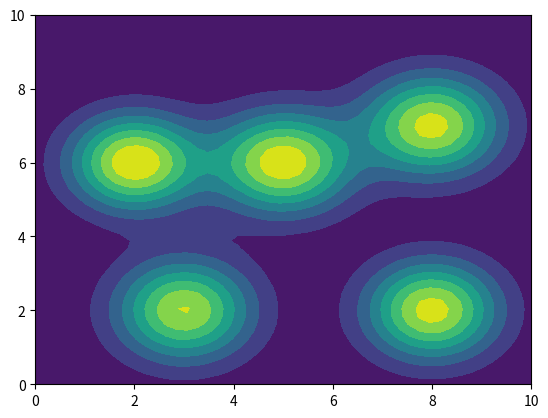

Recreate this plot in Python.
## Define the source field
from scipy.stats import multivariate_normal
import numpy as np
from matplotlib import pyplot as plt


FOUND_SOURCE_THRESHOLD = 0.25 # to distinguish whether this is one source or two source
LCB_THRESHOLD = 0.1 # determine to seek which peak 
FIELD_SIZE_X = 10
FIELD_SIZE_Y = 10

SOURCE = np.array([[2,6], [8,7],[8,2], [5,6], [3,2]])
SOURCE = np.array([[2,6], [8,7],[8,2], [5,6], [3,2]])
SOURCE = np.array([[2,6], [8,7],[8,2], [5,6], [3,2]])
SOURCE = np.array([[2,6], [8,7],[8,2], [5,6], [3,2]])

source1 = multivariate_normal(SOURCE[0], 0.8*np.eye(2))
source2 = multivariate_normal(SOURCE[1], 0.9*np.eye(2))
source3 = multivariate_normal(SOURCE[2], 0.85*np.eye(2))
source4 = multivariate_normal(SOURCE[3], 0.9*np.eye(2))
source5 = multivariate_normal(SOURCE[4], 0.9*np.eye(2))

f = lambda x: source1.pdf(x) + 1.05*source2.pdf(x) + source3.pdf(x) + 1.1*source4.pdf(x) + source5.pdf(x)
source_value = f(SOURCE)

def sampling(x):
    σ_noise = 0.001
    if not isinstance(x, np.ndarray):
        x = np.array(x)
    res = f(x) + np.random.normal(0, σ_noise, size=(x.shape[0],))
    # print(f(x), res, x.shape[0])
    return res

def find_source(setpoint, threshold=0.2):
    for coord in SOURCE:
        if np.linalg.norm(coord - setpoint) < threshold:
            return coord
    return None

if __name__ == '__main__':
    # source_value = sampling(SOURCE)
    # print(source_value)

    # setpoint = np.array([8, 7.14])  # 假设的机器人位置

    # index = find_source(setpoint)
    # print(index)  # 如果找到了匹配的坐标，这将打印出它的索引；否则打印 None
    FIELD_SIZE_X = 10
    FIELD_SIZE_Y = 10
    x_min = (0, 0)
    x_max = (0+FIELD_SIZE_X, 0+FIELD_SIZE_Y)
    
    test_resolution = [50, 50]
    X_test_x = np.linspace(x_min[0], x_max[0], test_resolution[0])
    X_test_y = np.linspace(x_min[1], x_max[1], test_resolution[1])
    X_test_xx, X_test_yy = np.meshgrid(X_test_x, X_test_y)
    X_test = np.vstack(np.dstack((X_test_xx, X_test_yy)))
    
    plt.contourf(X_test_xx, X_test_yy, f(X_test).reshape(test_resolution))
    
    plt.show()